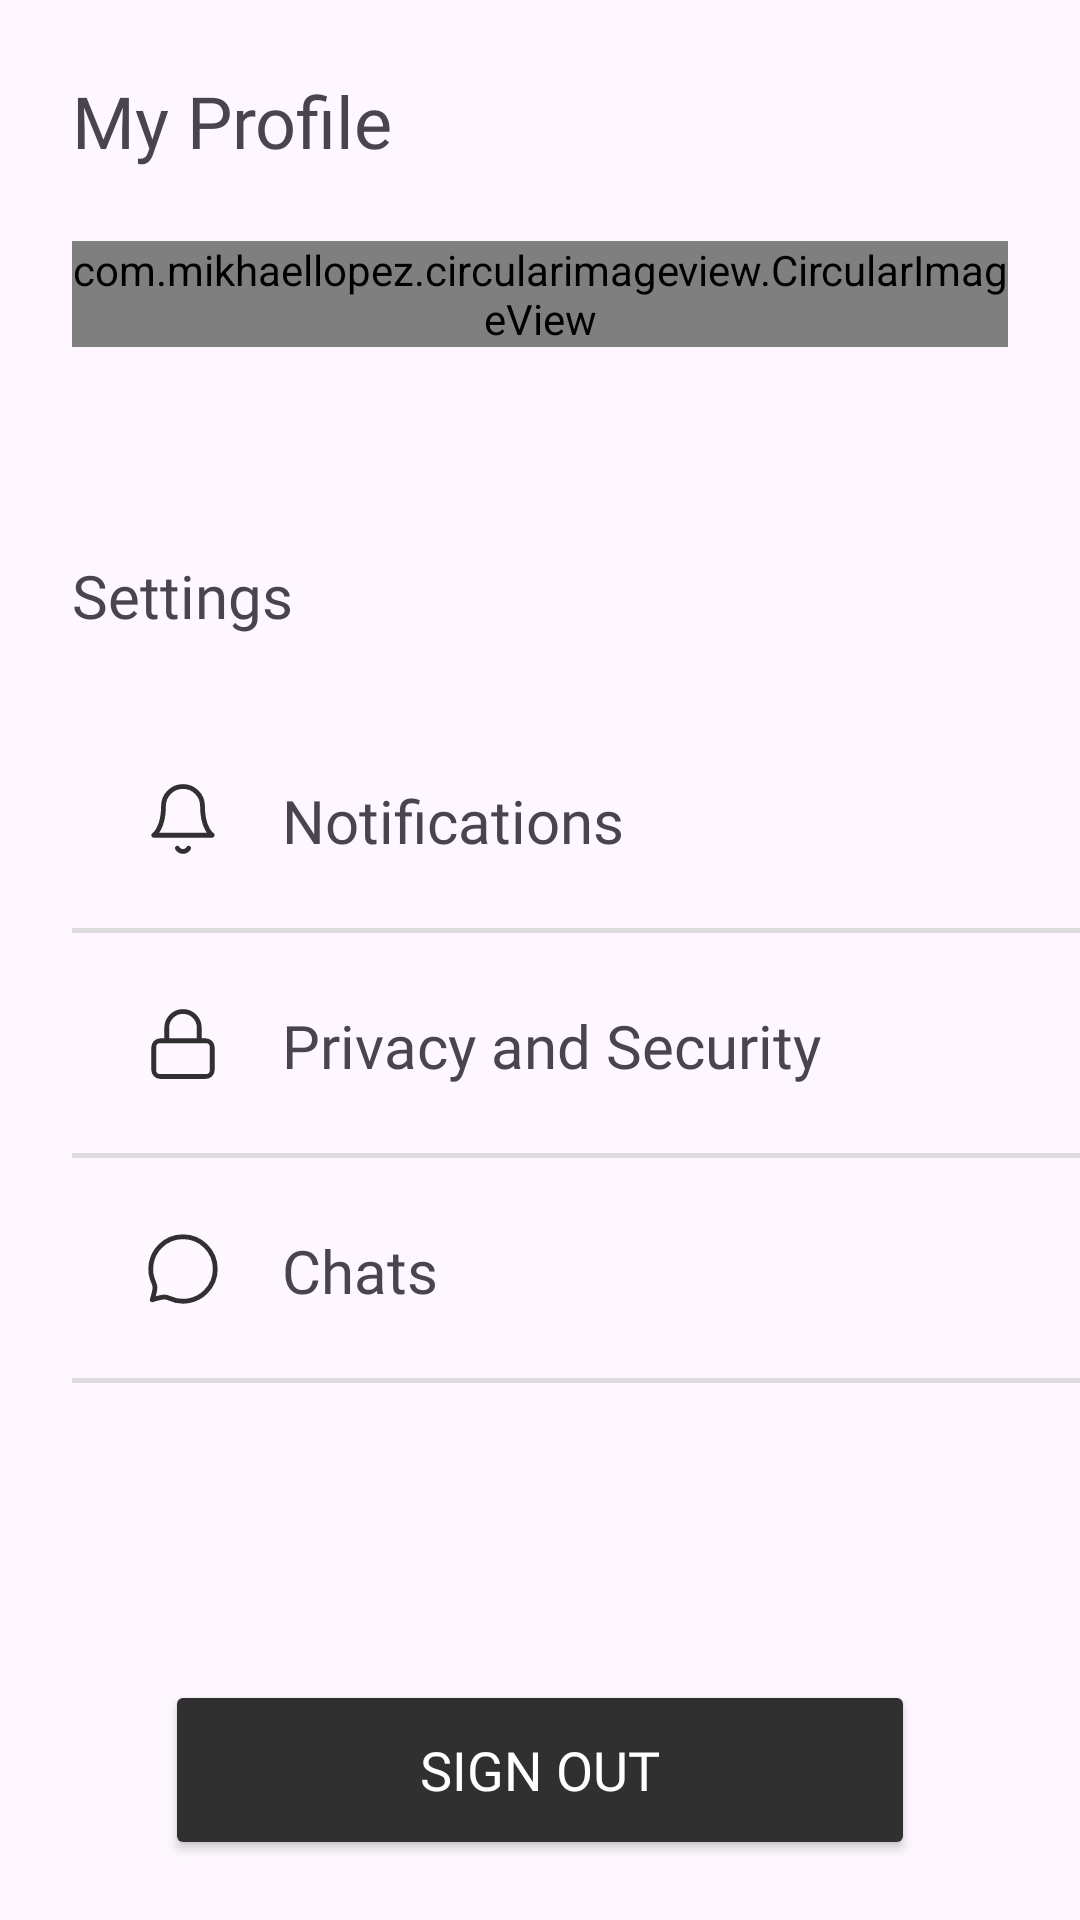

This screen was rendered from an Android layout file. Write that file and the resources it references.
<!-- AndroidManifest.xml: application theme Theme.ChitChat -->
<!-- res/layout/fragment_full_profile.xml -->
<?xml version="1.0" encoding="utf-8"?>
<androidx.constraintlayout.widget.ConstraintLayout xmlns:android="http://schemas.android.com/apk/res/android"
    xmlns:app="http://schemas.android.com/apk/res-auto"
    xmlns:tools="http://schemas.android.com/tools"
    android:layout_width="match_parent"
    android:layout_height="match_parent"
    android:fitsSystemWindows="true"
    tools:context=".fragments.FullProfileFragment">

    
    <LinearLayout
        android:id="@+id/linearLayout2"
        android:layout_width="match_parent"
        android:layout_height="161dp"
        android:orientation="vertical"
        app:layout_constraintEnd_toEndOf="parent"
        app:layout_constraintStart_toStartOf="parent"
        app:layout_constraintTop_toTopOf="parent">


        <TextView
            android:layout_width="wrap_content"
            android:layout_height="wrap_content"
            android:layout_margin="24dp"
            android:fontFamily="@font/roboto_medium"
            android:text="My Profile"
            android:textSize="24sp" />

        <LinearLayout
            android:layout_width="match_parent"
            android:layout_height="wrap_content"
            android:layout_marginStart="24dp"
            android:layout_marginEnd="24dp"
            android:orientation="horizontal">

            <com.mikhaellopez.circularimageview.CircularImageView
                android:id="@+id/user_my_profile_image_view"
                android:layout_width="wrap_content"
                android:layout_height="wrap_content"
                android:src="@drawable/profile_icon" />

            <LinearLayout
                android:id="@+id/update_profile"
                android:layout_width="match_parent"
                android:layout_height="match_parent"
                android:layout_marginStart="20dp"
                android:clickable="true"
                android:foreground="?attr/selectableItemBackground"
                android:gravity="center_vertical"
                android:orientation="vertical">

                <TextView
                    android:id="@+id/profile_username"
                    android:layout_width="wrap_content"
                    android:layout_height="wrap_content"
                    android:fontFamily="@font/roboto"
                    android:text=""
                    android:textSize="20sp" />

                <TextView
                    android:id="@+id/online_status"
                    android:layout_width="wrap_content"
                    android:layout_height="wrap_content"
                    android:fontFamily="@font/roboto"
                    android:text="Online"
                    android:textColor="@color/green"
                    android:textSize="18sp" />

            </LinearLayout>
        </LinearLayout>

    </LinearLayout>

    <LinearLayout
        android:layout_width="match_parent"
        android:layout_height="wrap_content"
        android:orientation="vertical"
        app:layout_constraintEnd_toEndOf="parent"
        app:layout_constraintStart_toStartOf="parent"
        app:layout_constraintTop_toBottomOf="@+id/linearLayout2">

        <TextView
            android:layout_width="wrap_content"
            android:layout_height="wrap_content"
            android:layout_margin="24dp"
            android:fontFamily="@font/roboto_medium"
            android:text="Settings"
            android:textSize="20sp" />


        <LinearLayout
            android:layout_width="match_parent"
            android:layout_height="wrap_content"
            android:layout_marginStart="24dp"
            android:padding="24dp"
            android:background="@drawable/toolbar_background"
            android:orientation="horizontal">

            <ImageView
                android:layout_width="wrap_content"
                android:layout_height="wrap_content"
                android:src="@drawable/bell_icon"
                />

            <TextView
                android:layout_width="wrap_content"
                android:layout_height="wrap_content"
                android:text="Notifications"
                android:textSize="20sp"
                android:layout_marginStart="20dp"
                android:fontFamily="@font/roboto"
                />

        </LinearLayout>

        <LinearLayout
            android:layout_width="match_parent"
            android:layout_height="wrap_content"
            android:layout_marginStart="24dp"
            android:padding="24dp"
            android:background="@drawable/toolbar_background"
            android:orientation="horizontal">

            <ImageView
                android:layout_width="wrap_content"
                android:layout_height="wrap_content"
                android:src="@drawable/lock_icon"
                />

            <TextView
                android:layout_width="wrap_content"
                android:layout_height="wrap_content"
                android:text="Privacy and Security"
                android:textSize="20sp"
                android:layout_marginStart="20dp"
                android:fontFamily="@font/roboto"
                />

        </LinearLayout>

        <LinearLayout
            android:layout_width="match_parent"
            android:layout_height="wrap_content"
            android:layout_marginStart="24dp"
            android:padding="24dp"
            android:background="@drawable/toolbar_background"
            android:orientation="horizontal">

            <ImageView
                android:layout_width="wrap_content"
                android:layout_height="wrap_content"
                android:src="@drawable/message_icon"
                />

            <TextView
                android:layout_width="wrap_content"
                android:layout_height="wrap_content"
                android:text="Chats"
                android:textSize="20sp"
                android:layout_marginStart="20dp"
                android:fontFamily="@font/roboto"
                />

        </LinearLayout>


    </LinearLayout>

    <Button
        android:id="@+id/sign_out"
        android:layout_width="250dp"
        android:layout_height="60dp"
        android:layout_marginBottom="20dp"
        android:backgroundTint="@color/black2"
        android:fontFamily="@font/roboto_medium"
        android:text="Sign Out"
        android:textColor="@color/white"
        android:textSize="18sp"
        app:layout_constraintBottom_toBottomOf="parent"
        app:layout_constraintEnd_toEndOf="parent"
        app:layout_constraintStart_toStartOf="parent" />

</androidx.constraintlayout.widget.ConstraintLayout>
<!-- resources referenced by this layout -->
<resources>
  <color name="black2">#303030</color>
  <color name="green">#34C759</color>
  <color name="white">#FFFFFFFF</color>
  <!-- drawable lock_icon (drawable) -->
  <vector xmlns:android="http://schemas.android.com/apk/res/android"
      android:width="26dp"
      android:height="26dp"
      android:viewportWidth="26"
      android:viewportHeight="26">
    <path
        android:pathData="M20.583,11.917H5.417C4.22,11.917 3.25,12.887 3.25,14.083V21.667C3.25,22.863 4.22,23.833 5.417,23.833H20.583C21.78,23.833 22.75,22.863 22.75,21.667V14.083C22.75,12.887 21.78,11.917 20.583,11.917Z"
        android:strokeLineJoin="round"
        android:strokeWidth="1.6"
        android:fillColor="#00000000"
        android:strokeColor="#303030"
        android:strokeLineCap="round"/>
    <path
        android:pathData="M7.583,11.917V7.583C7.583,6.147 8.154,4.769 9.17,3.753C10.186,2.737 11.563,2.167 13,2.167C14.437,2.167 15.814,2.737 16.83,3.753C17.846,4.769 18.417,6.147 18.417,7.583V11.917"
        android:strokeLineJoin="round"
        android:strokeWidth="1.6"
        android:fillColor="#00000000"
        android:strokeColor="#303030"
        android:strokeLineCap="round"/>
  </vector>
  <!-- drawable message_icon (drawable) -->
  <vector xmlns:android="http://schemas.android.com/apk/res/android"
      android:width="26dp"
      android:height="26dp"
      android:viewportWidth="26"
      android:viewportHeight="26">
    <path
        android:pathData="M20.602,20.6C17.316,23.886 12.451,24.596 8.47,22.755C7.883,22.518 7.401,22.327 6.943,22.327C5.667,22.334 2.739,23.261 2.739,23.261C2.739,23.261 3.666,20.332 3.666,19.049C3.666,18.59 3.482,18.117 3.246,17.528C1.404,13.548 2.115,8.681 5.4,5.397C9.594,1.201 16.408,1.201 20.602,5.396C24.803,9.598 24.796,16.406 20.602,20.6Z"
        android:strokeLineJoin="round"
        android:strokeWidth="1.6"
        android:fillColor="#00000000"
        android:fillType="evenOdd"
        android:strokeColor="#303030"
        android:strokeLineCap="round"/>
  </vector>
  <!-- drawable profile_icon (drawable) -->
  <vector xmlns:android="http://schemas.android.com/apk/res/android"
      android:width="26dp"
      android:height="26dp"
      android:viewportWidth="26"
      android:viewportHeight="26">
    <path
        android:pathData="M13,13m-13,0a13,13 0,1 1,26 0a13,13 0,1 1,-26 0"
        android:fillColor="#EEEEEE"/>
    <path
        android:pathData="M13.793,13.212H11.894V12.445H13.793C14.161,12.445 14.459,12.387 14.686,12.269C14.914,12.152 15.08,11.99 15.185,11.781C15.292,11.573 15.346,11.335 15.346,11.068C15.346,10.824 15.292,10.595 15.185,10.38C15.08,10.165 14.914,9.993 14.686,9.862C14.459,9.729 14.161,9.662 13.793,9.662H12.113V16H11.171V8.891H13.793C14.33,8.891 14.784,8.983 15.155,9.169C15.526,9.354 15.808,9.612 16,9.94C16.192,10.266 16.288,10.639 16.288,11.059C16.288,11.514 16.192,11.903 16,12.226C15.808,12.548 15.526,12.794 15.155,12.963C14.784,13.129 14.33,13.212 13.793,13.212Z"
        android:fillColor="#303030"/>
  </vector>
  <!-- drawable toolbar_background (drawable) -->
  <layer-list xmlns:android="http://schemas.android.com/apk/res/android">
  
      <item>
          <shape android:shape="rectangle"/>
      </item>
  
      <item android:top="-2dp" android:right="-2dp" android:left="-2dp">
          <shape>
              <solid android:color="@android:color/transparent" />
              <stroke
                  android:width="1.5dp"
                  android:color="#DCDCDC" />
          </shape>
      </item>
  
  </layer-list>
  <style name="Theme.ChitChat" parent="Base.Theme.ChitChat" />
  <style name="Base.Theme.ChitChat" parent="Theme.Material3.DayNight.NoActionBar">
          
          
          <item name="android:windowTranslucentStatus">true</item>
          <item name="android:windowTranslucentNavigation">true</item>
      </style>
</resources>
